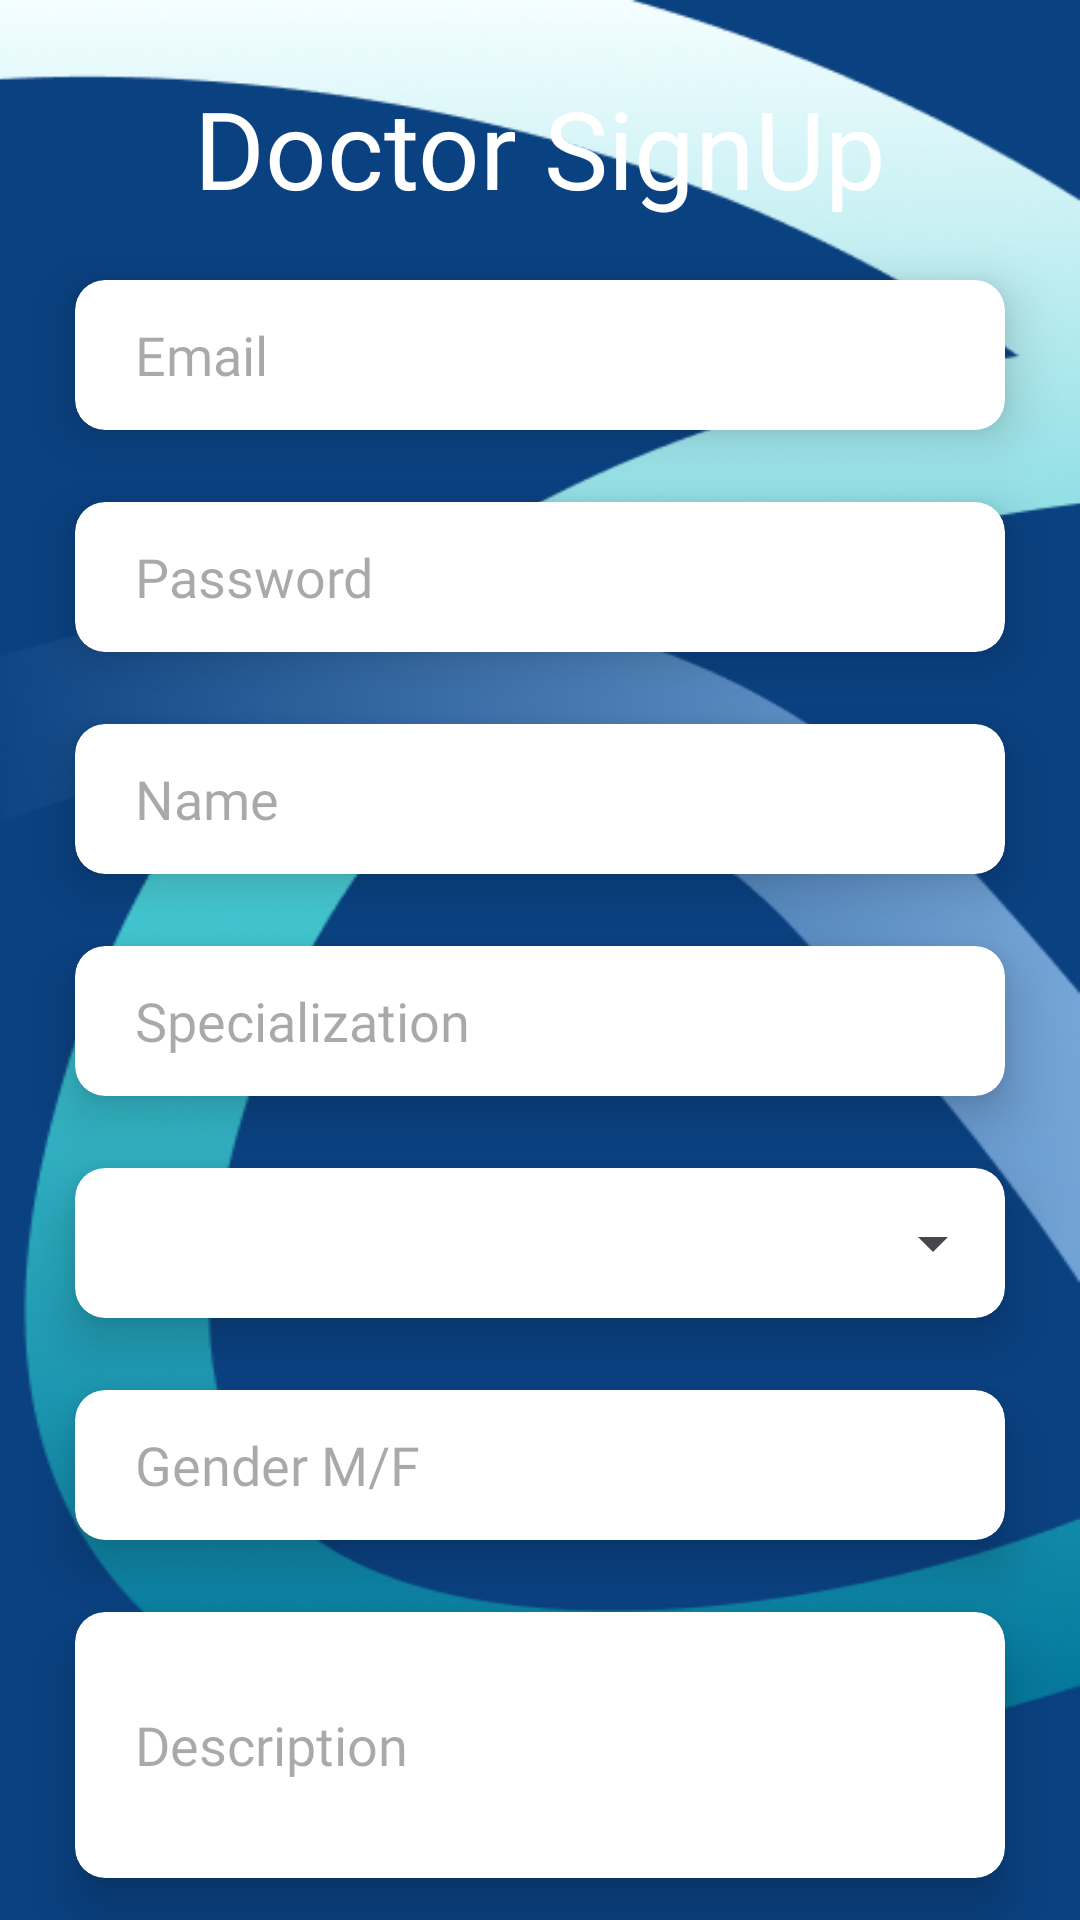

Layout XML and referenced resources for this Android screen:
<!-- AndroidManifest.xml: application theme Theme.DeepChemoCare -->
<!-- res/layout/activity_dsignup.xml -->
<?xml version="1.0" encoding="utf-8"?>
<RelativeLayout xmlns:android="http://schemas.android.com/apk/res/android"
    xmlns:app="http://schemas.android.com/apk/res-auto"
    xmlns:tools="http://schemas.android.com/tools"
    android:id="@+id/main"
    android:layout_width="match_parent"
    android:background="@drawable/login_background"
    android:layout_height="match_parent"
    tools:context=".DSignupActivity">

    <TextView
        android:id="@+id/textview1_dsignup"
        android:layout_width="wrap_content"
        android:layout_height="wrap_content"
        android:layout_alignParentTop="true"
        android:textColor="#FFFFFF"
        android:layout_centerHorizontal="true"
        android:layout_marginTop="25dp"
        android:fontFamily="@font/raleway_medium"
        android:text="Doctor SignUp"
        android:textSize="36sp" />


    <androidx.cardview.widget.CardView
        android:layout_width="310dp"
        android:layout_height="50dp"
        android:layout_centerHorizontal="true"
        android:layout_below="@+id/textview1_dsignup"
        android:layout_marginTop="20dp"
        app:cardBackgroundColor="#FFFFFF"
        app:cardCornerRadius="10dp"
        app:cardElevation="10dp"
        android:id="@+id/email_cardview_doctor_login_page"
        android:layout_marginBottom="14dp"
        >

        <RelativeLayout
            android:layout_width="match_parent"
            android:layout_height="match_parent"
            >

            <EditText
                android:id="@+id/email_edittext_doctor_login_page"
                android:layout_width="match_parent"
                android:layout_height="match_parent"
                android:background="@android:color/transparent"
                android:fontFamily="@font/raleway_medium"
                android:hint="Email"
                android:paddingLeft="20dp" />
        </RelativeLayout>


    </androidx.cardview.widget.CardView>

    <androidx.cardview.widget.CardView
        android:layout_width="310dp"
        android:layout_height="50dp"
        android:layout_centerHorizontal="true"
        android:layout_below="@+id/email_cardview_doctor_login_page"
        android:layout_marginTop="10dp"
        app:cardBackgroundColor="#FFFFFF"
        app:cardCornerRadius="10dp"
        app:cardElevation="10dp"
        android:id="@+id/password_cardview_doctor_login_page"
        android:layout_marginBottom="14dp"
        >

        <RelativeLayout
            android:layout_width="match_parent"
            android:layout_height="match_parent"
            >

            <EditText
                android:id="@+id/password_edittext_doctor_login_page"
                android:layout_width="match_parent"
                android:layout_height="match_parent"
                android:background="@android:color/transparent"
                android:fontFamily="@font/raleway_medium"
                android:hint="Password"
                android:inputType="textPassword"
                android:paddingLeft="20dp" />
        </RelativeLayout>


    </androidx.cardview.widget.CardView>


    <androidx.cardview.widget.CardView
        android:layout_width="310dp"
        android:layout_height="50dp"
        android:layout_centerHorizontal="true"
        android:layout_below="@+id/password_cardview_doctor_login_page"
        android:layout_marginTop="10dp"
        app:cardBackgroundColor="#FFFFFF"
        app:cardCornerRadius="10dp"
        app:cardElevation="10dp"
        android:id="@+id/name_cardview_doctor_login_page"
        android:layout_marginBottom="14dp"
        >

        <RelativeLayout
            android:layout_width="match_parent"
            android:layout_height="match_parent"
            >

            <EditText
                android:id="@+id/name_edittext_doctor_login_page"
                android:layout_width="match_parent"
                android:layout_height="match_parent"
                android:background="@android:color/transparent"
                android:fontFamily="@font/raleway_medium"
                android:hint="Name"
                android:paddingLeft="20dp" />
        </RelativeLayout>


    </androidx.cardview.widget.CardView>


    <androidx.cardview.widget.CardView
        android:layout_width="310dp"
        android:layout_height="50dp"
        android:layout_centerHorizontal="true"
        android:layout_below="@+id/name_cardview_doctor_login_page"
        android:layout_marginTop="10dp"
        app:cardBackgroundColor="#FFFFFF"
        app:cardCornerRadius="10dp"
        app:cardElevation="10dp"
        android:id="@+id/special_cardview_doctor_login_page"
        android:layout_marginBottom="14dp"
        >

        <RelativeLayout
            android:layout_width="match_parent"
            android:layout_height="match_parent"
            >

            <EditText
                android:id="@+id/special_edittext_doctor_login_page"
                android:layout_width="match_parent"
                android:layout_height="match_parent"
                android:background="@android:color/transparent"
                android:fontFamily="@font/raleway_medium"
                android:hint="Specialization"
                android:paddingLeft="20dp" />
        </RelativeLayout>


    </androidx.cardview.widget.CardView>

    <androidx.cardview.widget.CardView
        android:layout_width="310dp"
        android:layout_height="50dp"
        android:layout_centerHorizontal="true"
        android:layout_below="@+id/special_cardview_doctor_login_page"
        android:layout_marginTop="10dp"
        app:cardBackgroundColor="#FFFFFF"
        app:cardCornerRadius="10dp"
        app:cardElevation="10dp"
        android:id="@+id/hospital_cardview_doctor_login_page"
        android:layout_marginBottom="14dp"
        >

        <RelativeLayout
            android:layout_width="match_parent"
            android:layout_height="match_parent"
            >

           <Spinner
               android:layout_width="match_parent"
               android:layout_height="match_parent"
               android:id="@+id/hospital_spinner"
               />
            
        </RelativeLayout>


    </androidx.cardview.widget.CardView>


    <androidx.cardview.widget.CardView
        android:layout_width="310dp"
        android:layout_height="50dp"
        android:layout_centerHorizontal="true"
        android:layout_below="@+id/hospital_cardview_doctor_login_page"
        android:layout_marginTop="10dp"
        app:cardBackgroundColor="#FFFFFF"
        app:cardCornerRadius="10dp"
        app:cardElevation="10dp"
        android:id="@+id/gender_cardview_doctor_login_page"
        android:layout_marginBottom="14dp"
        >

        <RelativeLayout
            android:layout_width="match_parent"
            android:layout_height="match_parent"
            >

            <EditText
                android:id="@+id/gender_edittext_doctor_login_page"
                android:layout_width="match_parent"
                android:layout_height="match_parent"
                android:background="@android:color/transparent"
                android:fontFamily="@font/raleway_medium"
                android:hint="Gender M/F"
                android:inputType="textPassword"
                android:paddingLeft="20dp" />
        </RelativeLayout>


    </androidx.cardview.widget.CardView>

    <androidx.cardview.widget.CardView
        android:layout_width="310dp"
        android:layout_height="100dp"
        android:layout_centerHorizontal="true"
        android:layout_below="@+id/gender_cardview_doctor_login_page"
        android:layout_marginTop="10dp"
        app:cardBackgroundColor="#FFFFFF"
        app:cardCornerRadius="10dp"
        app:cardElevation="10dp"
        android:id="@+id/description_cardview_doctor_login_page"
        android:layout_marginBottom="14dp"
        >

        <RelativeLayout
            android:layout_width="match_parent"
            android:layout_height="match_parent"
            >

            <EditText
                android:id="@+id/description_edittext_doctor_login_page"
                android:layout_width="match_parent"
                android:layout_height="match_parent"
                android:background="@android:color/transparent"
                android:fontFamily="@font/raleway_medium"
                android:hint="Description"
                android:paddingLeft="20dp" />
        </RelativeLayout>


    </androidx.cardview.widget.CardView>


    <androidx.cardview.widget.CardView
        android:layout_width="310dp"
        android:layout_height="35dp"
        android:layout_centerHorizontal="true"
        android:layout_below="@+id/description_cardview_doctor_login_page"
        android:layout_marginTop="10dp"
        app:cardBackgroundColor="#002059"
        app:cardCornerRadius="10dp"
        app:cardElevation="10dp"
        android:id="@+id/signup_cardview_doctor_login_page"
        android:layout_marginBottom="14dp"
        >

        <RelativeLayout
            android:layout_width="match_parent"
            android:layout_height="match_parent"
            >

            <TextView
                android:layout_width="wrap_content"
                android:layout_height="wrap_content"
                android:textColor="#FFFFFF"
                android:layout_centerInParent="true"
                android:fontFamily="@font/raleway_medium"
                android:text="Sign Up"
                android:textSize="16sp"/>



        </RelativeLayout>


    </androidx.cardview.widget.CardView>








</RelativeLayout>
<!-- resources referenced by this layout -->
<resources>
  <!-- drawable login_background: png bitmap (drawable, 111278 bytes) -->
  <style name="Theme.DeepChemoCare" parent="Base.Theme.DeepChemoCare" />
  <style name="Base.Theme.DeepChemoCare" parent="Theme.Material3.Light.NoActionBar">
          
          
      </style>
</resources>
